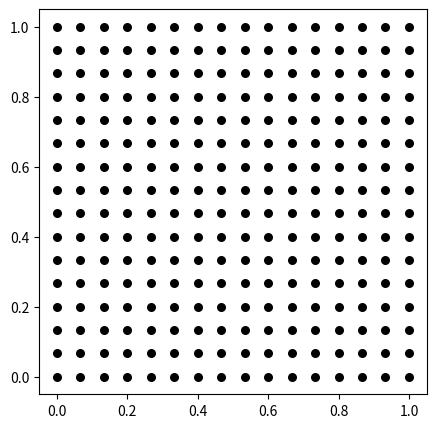
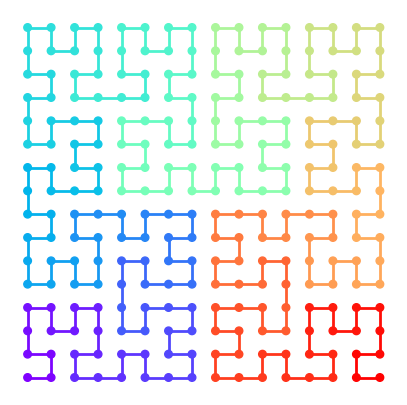

Here is the Python script that generated these plots, in order: (Note: this script raises an exception after producing the figures.)
%matplotlib inline
import numpy as np
import matplotlib.pyplot as plt

# map a coordinate to its corresponding linear index based on the Hilbert
# space-filling curve.
def coord2index(x,y,lv):
    # (x,y) is the coordinate to map
    # lv sets the grid resolution and number of digits to allow for the
    # index; indices will range from 0 to 4^lv-1.
    # assume the coordinate is confined to the square [-1,1]x[-1,1].
    d=0.5
    i=0
    # number of digits in binary is 2*lv.
    for j in range(lv):
        # shift bits to the left by 2; more significant bits are handled first
        i<<=2
        
        # update the bits
        if x<0 and y<0:     i|=0  # (00)
        elif x<0 and y>=0:  i|=1  # (01)
        elif x>=0 and y>=0: i|=2  # (10)
        else:               i|=3  # (11)
            
        # update quadrant centers
        if x>0: x-=d
        else:   x+=d
        if y>0: y-=d
        else:
            y+=d
            # apply a reflection to the lower two quadrants
            # to set up for next iteration
            tmp=y
            y=-x if i&1 else x
            x=-tmp if i&1 else tmp
            
        # rescale
        d*=0.5
    return i

coord2index(0.3,0.1, 3)

# Return consecutive indices for a set of points.
def get_hilbert_indices(pts, lv=12):
    # Map the coordinates onto a region with maximal extent [-1,1].
    hi = np.max(pts, axis=0)
    lo = np.min(pts, axis=0)
    pts = 2*(pts-lo)/(hi-lo)-1
    x = pts[:,0]
    y = pts[:,1]

    # Get the (possibly non-consecutive) indices for the points.
    inds = np.zeros(len(pts))
    for i,(xx,yy) in enumerate(zip(x,y)):
        inds[i] = coord2index(xx,yy,lv)

    # Return sequential indices using argsort.
    return np.argsort(inds)

# Generate a grid of points in 2D on [0,1]x[0,1]
n = 16
N = n*n
X, Y = np.meshgrid(np.linspace(0,1,n),np.linspace(0,1,n))
pts = np.vstack([X.ravel(), Y.ravel()]).T # N x 2 array of points

# Plot the points.
fig, ax = plt.subplots(1,1,figsize=(5,5))
ax.scatter(pts[:,0], pts[:,1], color='k', s=30)
plt.show()

from matplotlib.collections import LineCollection
fig, ax = plt.subplots(1,1,figsize=(5,5))

# Convert the 2D coordinates to Hilbert curve indices, in traversal order.
inds = get_hilbert_indices(pts)

# Collect line segments into an array to plot efficiently as line collection.
segments = np.zeros((N-1,2,2)) # number of segments x 2 endpoints x 2 coordinates
for i in range(N-1):
    segments[i,0,:] = pts[inds[i]]
    segments[i,1,:] = pts[inds[i+1]]
lc = LineCollection(segments, array=np.linspace(0,1,N-1), cmap=plt.cm.rainbow, linewidth=2)
ax.add_collection(lc)

# Plot the generator points again, coloring them in order.
ax.scatter(pts[inds,0], pts[inds,1], c=np.linspace(0,1,N), cmap=plt.cm.rainbow, s=30, zorder=1000)
ax.axis('off')

plt.show()

from skimage.io import imread
from skimage.measure import block_reduce
from google.colab import files

def load_image(img_path, max_size=300):
    # img_path may be any valid url or path to a jpg or png image. 
    im = imread(img_path, as_gray=True)

    # ensure image is on [0,255].
    if np.max(im) < 2:
        im *= 255.

    # clip image to a central square.
    m,n = im.shape
    d = min(m,n)
    im = im[m//2-d//2:m//2+d//2,
            n//2-d//2:n//2+d//2]

    # downsample the image if it's too big.
    if d > max_size:
        scale = d // max_size + int((d % max_size)>0)
        im = block_reduce(im, block_size=(scale,scale), func=np.mean, cval=255.)
        m,n = im.shape
    print("Image dimensions:",m,n)

    return im

def image_plot(figsize=(8,8)):
    # set up axes for plotting an image.
    plt.close()
    fig, ax = plt.subplots(1,1,figsize=figsize)
    ax.axis('equal')
    ax.axis('off')
    fig.tight_layout()
    return fig, ax

def save_image(fig, savename):
    fig.savefig(savename, dpi=300)
    files.download(savename)

# Load a test image
path = "https://raw.githubusercontent.com/yue-sun/generative-art/d2_space_filling/02_tuesday/samples/" # path to sample images
im = load_image(path+"gen_art.png")
m,n = im.shape

fig, ax = image_plot()
ax.imshow(im, cmap=plt.cm.gray, vmin=0, vmax=255)
plt.show()

# Subdivide image into bls x bls blocks (i,j), and sample g_ij points in each block based on intensity.
def sample_image(im, bls=3, gamma=20, beta=1.):
    # compute the mean value of each block.
    mu = block_reduce(im, block_size=(bls,bls), func=np.mean,
                      cval=np.mean(np.hstack([im[:,-1],im[-1,:]])))
    m, n = mu.shape
    
    # calculate number of samples to make in each block.
    g = gamma - np.floor(gamma*(mu/256)**beta).astype(int)
    
    # Sample g(i,j) points uniformly in each bls*bls block (i,j).
    N = np.sum(g) # total number of points to sample
    print("Number of points:",N)
    x = np.zeros(N)
    y = np.zeros(N)
    k = 0
    for i in range(m):
        for j in range(n):
            xs = np.random.uniform(low=j, high=j+1, size=g[i,j])
            ys = np.random.uniform(low=m-i-1, high=m-i, size=g[i,j])
            x[k:k+g[i,j]] = xs
            y[k:k+g[i,j]] = ys
            k += g[i,j]
        
    pts = np.unique(np.c_[x,y], axis=0)
    bounds = (0,n,0,m)
    return pts, bounds

bls = 3
pts, bounds = sample_image(im, bls)

fig, ax = image_plot()
ax.scatter(pts[:,0], pts[:,1], s=0.5, color='k')
plt.show()

inds = get_hilbert_indices(pts)

# use indices to reorder x and y in correct traversal order by index.
x = pts[inds,0]
y = pts[inds,1]

fig, ax = image_plot()
ax.plot(x, y, lw=1, color='k')
plt.show()

from scipy.spatial import Voronoi

# Compute a Voronoi diagram with rectangular bounds.
def bounded_voronoi(pts, bounds):
    # create the initial Voronoi diagram.
    vor = Voronoi(pts, incremental=True)

    # find vertices that lie outside the bounded domain, and store their index.
    # Also include -1, which is scipy's flag for a vertex outside the Voronoi diagram.
    out_vert_ids = [-1]+[i for i,v in enumerate(vor.vertices) if not in_bounds(v, bounds)]

    # identify which points have cell vertices outside the domain, and store their index.
    bound_ids = [i for i,r in enumerate(vor.point_region)
                 if any(v in out_vert_ids for v in vor.regions[r])]

    # mirror the boundary points and add them to the diagram. This makes the cells of
    # all our original points bounded in the rectangular domain.
    pts_add = mirror_points(pts[bound_ids,:], bounds)
    vor.add_points(pts_add)
    return vor

def mirror_points(pts, bounds):
    # inspired by: https://stackoverflow.com/questions/28665491/getting-a-bounded-polygon
    #-coordinates-from-voronoi-cells.
    # mirror the points over the boundaries of the bounding box to obtain bounded
    # polygons for all voronoi cells of interest.
    xmin, xmax, ymin, ymax = bounds
    xmid = 0.5*(xmin+xmax)
    ymid = 0.5*(ymin+ymax)
    pts_n = np.copy(pts[pts[:,1]>ymid]); pts_s = np.copy(pts[pts[:,1]<ymid])
    pts_e = np.copy(pts[pts[:,0]>xmid]); pts_w = np.copy(pts[pts[:,0]<xmid])
    pts_n[:,1] = ymax+(ymax-pts_n[:,1])
    pts_s[:,1] = ymin-(pts_s[:,1]-ymin)
    pts_e[:,0] = xmax+(xmax-pts_e[:,0])
    pts_w[:,0] = xmin-(pts_w[:,0]-xmin)
    pts_c = np.vstack([pts_n,pts_s,pts_e,pts_w])
    return pts_c

def in_bounds(pt, bounds):
    xmin, xmax, ymin, ymax = bounds
    return (xmin <= pt[0] <= xmax) and (ymin <= pt[1] <= ymax)

from numba import njit

# Converge to a centroidal voronoi diagram.
def centroidal_voronoi(pts, bounds, iters=1):
    N = len(pts) # the number of points to adjust.
    for k in range(iters):
        vor = bounded_voronoi(pts, bounds)
        
        # find the polygons corresponding to the original points' Voronoi cells. Each
        # polygon is represented by a list of vertex coordinates, with the last matching
        # the first to form a closed loop. To use njit, we will need to unravel the list
        # of lists of vertex ids and use a pointer to indicate the start of each new
        # polygon's vertex set.
        vert_ids = [vor.regions[r]+[vor.regions[r][0]] for r in vor.point_region[:N]]
        vert_ptr = np.cumsum(np.array([0]+[len(verts) for verts in vert_ids]))
        vert_ids = np.array([v for verts in vert_ids for v in verts])
        vert_pos = np.array(vor.vertices)
        
        # update the current set of points to the centroids of the cells.
        pts = get_centroids(vert_ids, vert_ptr, vert_pos)
    return pts

@njit
def centroid(pts):
    # compute the centroid of a closed polygon with coordinates given by pts.
    # the first and last coordinates should be the same.
    area=0; c=np.zeros(2)
    for i in range(len(pts)-1):
        s = pts[i,0]*pts[i+1,1]-pts[i+1,0]*pts[i,1]
        area += s
        c+=s*(pts[i]+pts[i+1])
    c /= 3*area
    return c

@njit
def get_centroids(vert_ids, vert_ptr, vert_pos):
    N = len(vert_ptr)-1
    centroids = np.zeros((N,2))
    for i in range(N):
        verts = vert_ids[vert_ptr[i]:vert_ptr[i+1]]
        pos = vert_pos[verts]
        centroids[i] = centroid(pos)
    return centroids

%%time

pts = centroidal_voronoi(pts, bounds, 2) # perform 2 Lloyd's iterations

fig, ax = image_plot()
ax.scatter(pts[:,0], pts[:,1], s=0.5, color='k')
plt.show()

inds = get_hilbert_indices(pts)

# use indices to reorder x and y in correct traversal order by index.
x = pts[inds,0]
y = pts[inds,1]

fig, ax = image_plot()
ax.plot(x, y, lw=1, color='k')
plt.show()

# load in an image.
im = load_image(path+"girl_with_pearl_earring.jpg")
m, n = im.shape

plt.close()
fig, ax = image_plot()
ax.imshow(im, cmap=plt.cm.gray, vmin=0, vmax=255)
plt.show()

%%time

# sample the image.
bls = 3
pts, bounds = sample_image(im, bls, gamma=20, beta=1./4)

# smooth.
pts = centroidal_voronoi(pts, bounds, 2)

# find drawing path.
inds = get_hilbert_indices(pts)

# define x and y in traversal order.
x = pts[inds,0]
y = pts[inds,1]

# plot.
fig, ax = image_plot((9,9))
ax.plot(x, y, lw=1, color='k')

# optionally save the figure
#save_image(fig, "my_figure.png")
plt.show()

segments = np.zeros((len(pts)-1,2,2))
for i in range(len(pts)-1):
    segments[i,0,:] = pts[inds[i]]
    segments[i,1,:] = pts[inds[i+1]]
lengths = np.array([np.sqrt((p1[0]-p2[0])**2+(p1[1]-p2[1])**2) for p1,p2 in zip(segments[:,0,:],segments[:,1,:])])
lengths = np.log(lengths)

fig, ax = image_plot((8,8))
lc = LineCollection(segments, array=lengths, cmap=plt.cm.magma, linewidth=1)
ax.add_collection(lc)
ax.set_xlim(bounds[:2])
ax.set_ylim(bounds[2:])
plt.show()